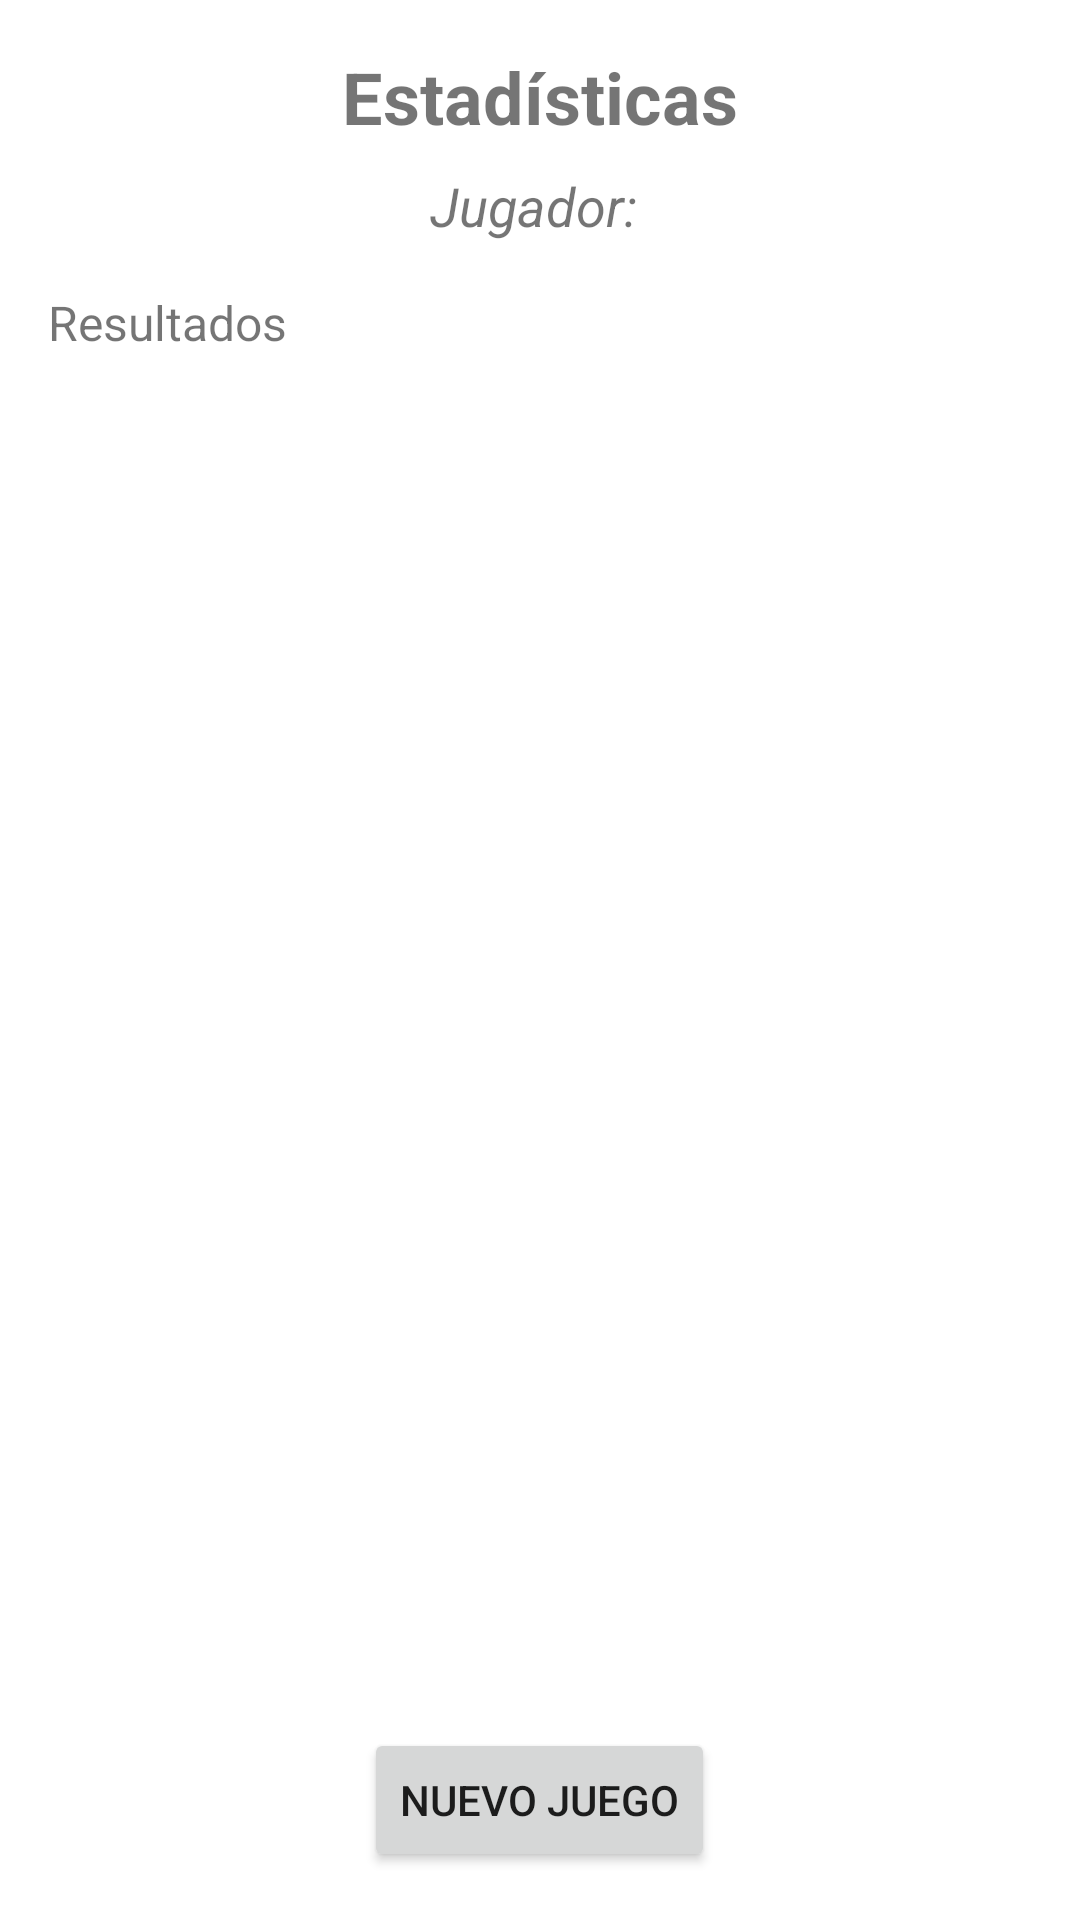

Here is an Android app screen rendered from its layout file. Give the layout XML and the strings, colors and styles it references.
<!-- AndroidManifest.xml: application theme Theme.Lab1_IOT -->
<!-- res/layout/activity_statistics.xml -->
<?xml version="1.0" encoding="utf-8"?>
<androidx.constraintlayout.widget.ConstraintLayout xmlns:android="http://schemas.android.com/apk/res/android"
                                                   android:layout_width="match_parent"
                                                   android:layout_height="match_parent">


    <LinearLayout
            xmlns:android="http://schemas.android.com/apk/res/android"
            android:layout_width="match_parent"
            android:layout_height="match_parent"
            android:orientation="vertical"
            android:padding="16dp"
            android:gravity="center_horizontal">

        <TextView
                android:id="@+id/statsTitle"
                android:layout_width="wrap_content"
                android:layout_height="wrap_content"
                android:text="Estadísticas"
                android:textStyle="bold"
                android:textSize="24sp"
                android:layout_marginBottom="8dp" />

        <TextView
                android:id="@+id/playerName"
                android:layout_width="wrap_content"
                android:layout_height="wrap_content"
                android:text="Jugador: "
                android:textStyle="italic"
                android:textSize="18sp"
                android:layout_marginBottom="16dp" />

        <ScrollView
                android:layout_width="match_parent"
                android:layout_height="0dp"
                android:layout_weight="1">

            <LinearLayout
                    android:layout_width="match_parent"
                    android:layout_height="wrap_content"
                    android:orientation="vertical">

                
                <TextView
                        android:id="@+id/statsList"
                        android:layout_width="wrap_content"
                        android:layout_height="wrap_content"
                        android:text="Resultados"
                        android:textSize="16sp" />

            </LinearLayout>
        </ScrollView>

        <Button
                android:id="@+id/btn_new_game"
                android:layout_width="wrap_content"
                android:layout_height="wrap_content"
                android:text="Nuevo Juego" />
    </LinearLayout>




</androidx.constraintlayout.widget.ConstraintLayout>
<!-- resources referenced by this layout -->
<resources>
  <style name="Theme.Lab1_IOT" parent="Theme.MaterialComponents.DayNight.DarkActionBar">
          
          <item name="colorPrimary">@color/purple_500</item>
          <item name="colorPrimaryVariant">@color/purple_700</item>
          <item name="colorOnPrimary">@color/white</item>
          
          <item name="colorSecondary">@color/teal_200</item>
          <item name="colorSecondaryVariant">@color/teal_700</item>
          <item name="colorOnSecondary">@color/black</item>
          
          <item name="android:statusBarColor">?attr/colorPrimaryVariant</item>
          
      </style>
  <color name="purple_500">#FF6200EE</color>
  <color name="purple_700">#FF3700B3</color>
  <color name="white">#FFFFFFFF</color>
  <color name="teal_200">#FF03DAC5</color>
  <color name="teal_700">#FF018786</color>
  <color name="black">#FF000000</color>
</resources>
